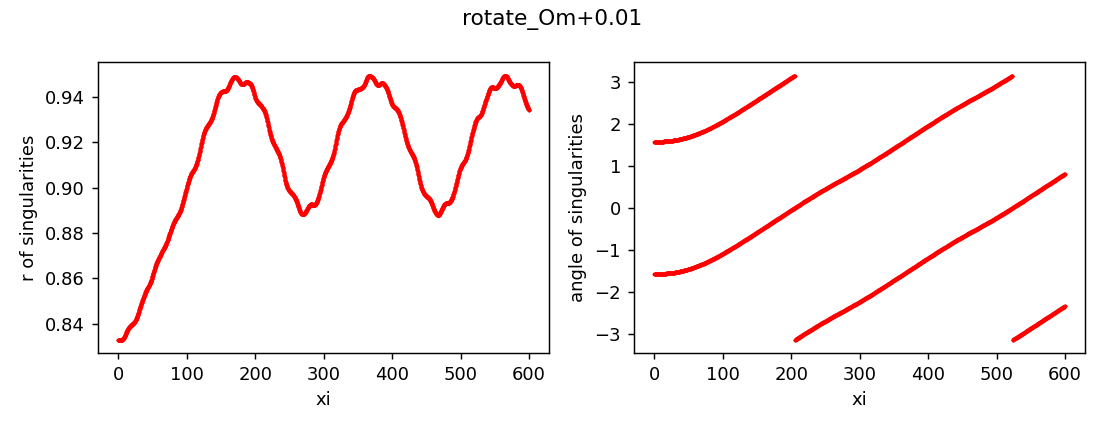

The table this chart was drawn from, first rows:
z, x, y, r, angle, charge
0.0, 3.5639824425004463e-12, -0.8327, 0.8327, -1.571, 1
0.0, 3.675393323021581e-12, 0.8327, 0.8327, 1.571, 1
0.25, -1.6139827971328735e-07, -0.8327, 0.8327, -1.571, 1
0.25, 1.614055174584128e-07, 0.8327, 0.8327, 1.571, 1
0.5, -8.029529284664383e-07, -0.8328, 0.8328, -1.571, 1
0.5, 8.029601674189313e-07, 0.8328, 0.8328, 1.571, 1
0.75, -2.71798311302085e-06, -0.8328, 0.8328, -1.571, 1
0.75, 2.717990349530852e-06, 0.8328, 0.8328, 1.571, 1
1.0, -3.989905586754272e-06, -0.8327, 0.8327, -1.571, 1
1.0, 3.989912826685149e-06, 0.8327, 0.8327, 1.571, 1
1.25, -3.831112253147029e-06, -0.8327, 0.8327, -1.571, 1
1.25, 3.831119493147295e-06, 0.8327, 0.8327, 1.571, 1
1.5, -3.0593333679995727e-06, -0.8327, 0.8327, -1.571, 1
1.5, 3.0593406070214546e-06, 0.8327, 0.8327, 1.571, 1
1.75, -2.3947564125881282e-06, -0.8327, 0.8327, -1.571, 1
1.75, 2.3947636526994165e-06, 0.8327, 0.8327, 1.571, 1
2.0, -2.171181764432095e-06, -0.8327, 0.8327, -1.571, 1
2.0, 2.171189002420082e-06, 0.8327, 0.8327, 1.571, 1
2.25, -2.5207004270000333e-06, -0.8327, 0.8327, -1.571, 1
2.25, 2.5207076643773974e-06, 0.8327, 0.8327, 1.571, 1
2.5, -3.510088367665587e-06, -0.8327, 0.8327, -1.571, 1
2.5, 3.5100956031972053e-06, 0.8327, 0.8327, 1.571, 1
2.75, -5.196397667231456e-06, -0.8328, 0.8328, -1.571, 1
2.75, 5.196404905781493e-06, 0.8328, 0.8328, 1.571, 1
3.0, -7.643598966579346e-06, -0.8328, 0.8328, -1.571, 1
3.0, 7.643606198523556e-06, 0.8328, 0.8328, 1.571, 1
3.25, -1.091778085206968e-05, -0.8328, 0.8328, -1.571, 1
3.25, 1.091778808370858e-05, 0.8328, 0.8328, 1.571, 1
3.5, -1.5073582945820951e-05, -0.8328, 0.8328, -1.571, 1
3.5, 1.5073590175038176e-05, 0.8328, 0.8328, 1.571, 1
3.75, -2.0188165960714766e-05, -0.8328, 0.8328, -1.571, 1
3.75, 2.0188173182875135e-05, 0.8328, 0.8328, 1.571, 1
4.0, -2.6251282763421757e-05, -0.8328, 0.8328, -1.571, 1
4.0, 2.6251289988538096e-05, 0.8328, 0.8328, 1.571, 1
4.25, -3.327840020533185e-05, -0.8328, 0.8328, -1.571, 1
4.25, 3.3278407424008893e-05, 0.8328, 0.8328, 1.571, 1
4.5, -4.1395084170073315e-05, -0.8328, 0.8328, -1.571, 1
4.5, 4.139509138355313e-05, 0.8328, 0.8328, 1.571, 1
4.75, -5.0013525497848155e-05, -0.8328, 0.8328, -1.571, 1
4.75, 5.001353270372988e-05, 0.8328, 0.8328, 1.571, 1
5.0, -5.974257448024267e-05, -0.8329, 0.8329, -1.571, 1
5.0, 5.9742581682051266e-05, 0.8329, 0.8329, 1.571, 1
5.25, -7.01820202866979e-05, -0.8329, 0.8329, -1.571, 1
5.25, 7.01820274850995e-05, 0.8329, 0.8329, 1.571, 1
5.5, -8.007030233803114e-05, -0.8329, 0.8329, -1.571, 1
5.5, 8.00703095304306e-05, 0.8329, 0.8329, 1.571, 1
5.75, -9.06239600460268e-05, -0.833, 0.833, -1.571, 1
5.75, 9.06239672224321e-05, 0.833, 0.833, 1.571, 1
6.0, -0.0001012, -0.833, 0.833, -1.571, 1
6.0, 0.0001012, 0.833, 0.833, 1.571, 1
6.25, -0.0001103, -0.8331, 0.8331, -1.571, 1
6.25, 0.0001103, 0.8331, 0.8331, 1.571, 1
6.5, -0.000118, -0.8331, 0.8331, -1.571, 1
6.5, 0.000118, 0.8331, 0.8331, 1.571, 1
6.75, -0.0001239, -0.8332, 0.8332, -1.571, 1
6.75, 0.0001239, 0.8332, 0.8332, 1.571, 1
7.0, -0.0001273, -0.8333, 0.8333, -1.571, 1
7.0, 0.0001273, 0.8333, 0.8333, 1.571, 1
7.25, -0.0001277, -0.8334, 0.8334, -1.571, 1
7.25, 0.0001277, 0.8334, 0.8334, 1.571, 1
... 4,742 more rows
